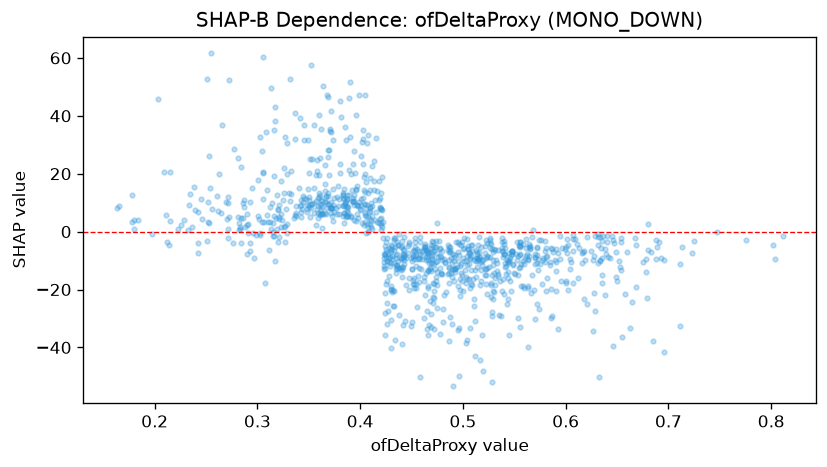

Data behind this chart, as committed beside it:
feature_value, shap_value
0.711, -32.43
0.363, 6.239
0.471, -22.67
0.629, -1.676
0.582, -16.03
0.396, 3.527
0.567, -15.08
0.401, 7.513
0.337, 31.93
0.652, -10.17
0.435, -14.18
0.321, 4.922
0.578, -9.094
0.515, -10.08
0.246, 4.283
0.508, -8.391
0.316, 5.415
0.272, 52.41
0.442, -7.741
0.546, -17.02
0.242, 6.687
0.416, 3.182
0.286, 9.942
0.394, 4.068
0.607, -2.599
0.29, -7.904
0.347, 11.27
0.443, -11.04
0.47, -8.444
0.491, -10.27
0.471, -5.125
0.607, -17.76
0.497, -22.14
0.549, -11.02
0.613, -5.708
0.178, 3.334
0.364, 6.045
0.367, 12.38
0.504, -2.613
0.481, -31.16
0.559, -11.32
0.474, -5.184
0.426, -24.51
0.487, -7.026
0.427, -7.844
0.516, -7.158
0.45, -12.9
0.435, -8.001
0.466, -19.41
0.361, 6.191
0.351, 24.98
0.43, -20.03
0.265, 6.547
0.421, 7.359
0.678, -9.417
0.253, 2.926
0.327, 32.72
0.477, -3.268
0.355, 36.73
0.425, -7.141
... 986 more rows
